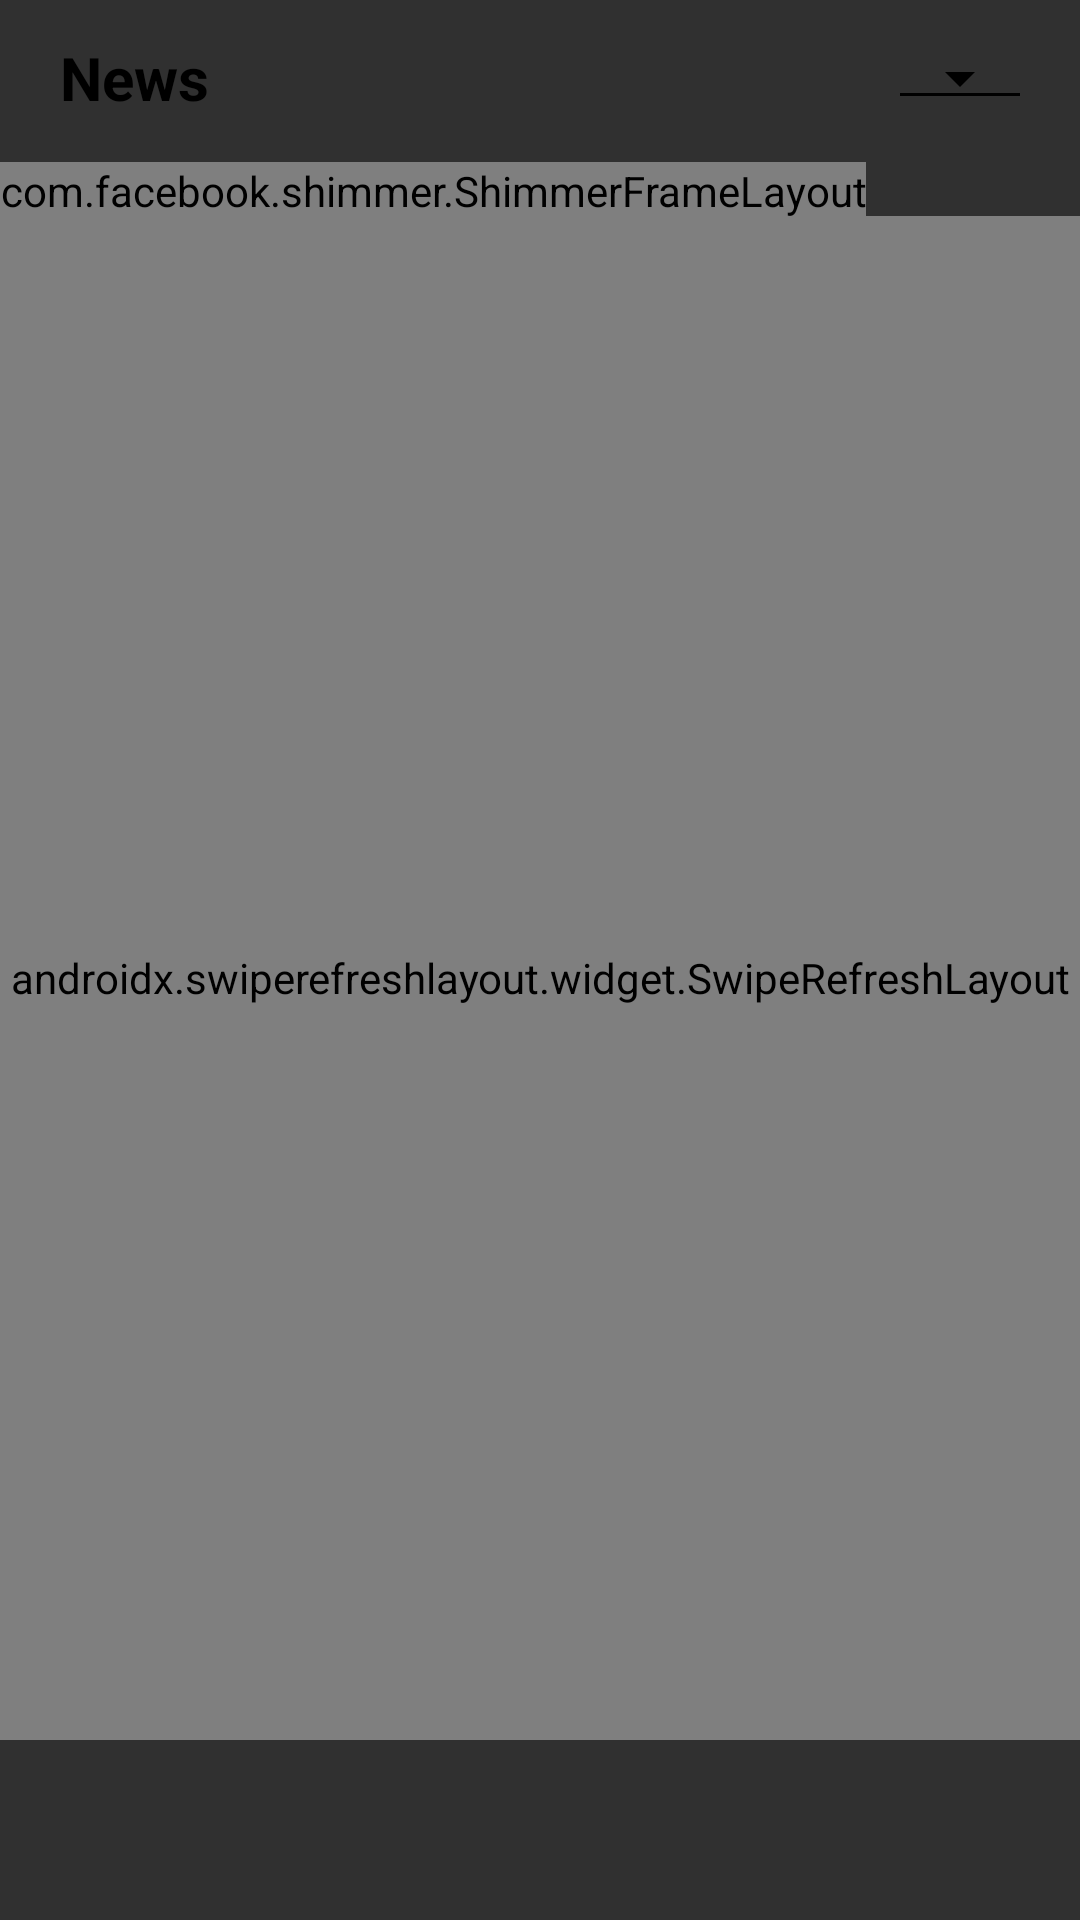

Here is an Android app screen rendered from its layout file. Give the layout XML and the strings, colors and styles it references.
<!-- AndroidManifest.xml: application theme AppTheme -->
<!-- res/layout/news_fragment.xml -->
<?xml version="1.0" encoding="utf-8"?>
<RelativeLayout xmlns:android="http://schemas.android.com/apk/res/android"
    android:layout_width="match_parent"
    android:layout_height="match_parent"
    xmlns:app="http://schemas.android.com/apk/res-auto">

    <com.facebook.shimmer.ShimmerFrameLayout
        android:id="@+id/news_shimmer_list"
        android:layout_width="wrap_content"
        android:layout_height="wrap_content"
        app:shimmer_auto_start="true"
        app:shimmer_duration="800"
        android:layout_marginTop="54dp">
        <LinearLayout
            android:layout_width="match_parent"
            android:layout_height="wrap_content"
            android:layout_margin="16dp"
            android:orientation="vertical">

            <include layout="@layout/placeholder_news_item" />
            <include layout="@layout/placeholder_news_item" />
            <include layout="@layout/placeholder_news_item" />

        </LinearLayout>

    </com.facebook.shimmer.ShimmerFrameLayout>

    <RelativeLayout
        android:layout_width="match_parent"
        android:layout_height="wrap_content"
        android:orientation="horizontal"
        android:layout_marginTop="12dp"
        android:layout_marginHorizontal="16dp">

        <TextView
            android:layout_width="wrap_content"
            android:layout_height="wrap_content"
            android:layout_centerVertical="true"
            android:layout_marginStart="4dp"
            android:text="@string/news"
            android:textColor="@color/colorPrimaryDark"
            android:textStyle="bold"
            android:textSize="20sp" />

        <Spinner
            android:id="@+id/news_spinner"
            android:layout_width="wrap_content"
            android:layout_height="wrap_content"
            android:layout_alignParentEnd="true"
            style="@style/Base.Widget.AppCompat.Spinner.Underlined"
            android:popupBackground="@color/colorAccentTint"
            android:backgroundTint="@color/colorPrimaryDark" />

    </RelativeLayout>

    <androidx.swiperefreshlayout.widget.SwipeRefreshLayout
        android:id="@+id/news_swipe_refresh"
        android:layout_marginTop="72dp"
        android:layout_width="match_parent"
        android:layout_height="match_parent"
        android:layout_marginBottom="60dp" >

        <ListView
            android:id="@+id/news_list"
            android:orientation="vertical"
            android:layout_width="match_parent"
            android:layout_height="match_parent"
            android:divider="@android:color/transparent"
            android:dividerHeight="10dp"
            android:paddingLeft="16dp"
            android:paddingRight="16dp"
            android:headerDividersEnabled="true"
            android:drawSelectorOnTop="true"
            android:scrollbarStyle="outsideOverlay"
            android:scrollbarThumbVertical="@drawable/accent_bg"
            android:scrollbarFadeDuration="100"
            />
    </androidx.swiperefreshlayout.widget.SwipeRefreshLayout>

    <ImageView
        android:id="@+id/empty_tw_news"
        android:layout_width="100dp"
        android:layout_height="100dp"
        android:layout_centerInParent="true"
        />

</RelativeLayout>
<!-- res/layout/placeholder_news_item.xml (included above) -->
<?xml version="1.0" encoding="utf-8"?>
<RelativeLayout xmlns:android="http://schemas.android.com/apk/res/android"
    android:layout_width="match_parent"
    android:layout_height="match_parent"
    android:layout_marginBottom="20dp">

    <LinearLayout
        android:layout_width="match_parent"
        android:layout_height="wrap_content"
        android:orientation="vertical"
        android:background="@drawable/item_background"
        android:padding="16dp">

        <View
            android:layout_width="match_parent"
            android:layout_height="200dp"
            android:background="@drawable/grey_bg" />

        <View
            android:layout_width="50dp"
            android:layout_height="16dp"
            android:layout_gravity="center_vertical"
            android:layout_marginTop="5dp"
            android:background="@drawable/accent_bg"
            />

        <View
            android:layout_width="300dp"
            android:layout_height="22dp"
            android:layout_marginTop="5dp"
            android:layout_marginStart="5dp"
            android:layout_marginBottom="2dp"
            android:paddingEnd="30dp"
            android:background="@drawable/white_bg"
            />

        <View
            android:layout_width="210dp"
            android:layout_height="22dp"
            android:layout_marginTop="5dp"
            android:layout_marginStart="5dp"
            android:layout_marginBottom="12dp"
            android:paddingEnd="30dp"
            android:background="@drawable/white_bg"
            />

        <LinearLayout
            android:layout_width="wrap_content"
            android:layout_height="wrap_content"
            android:layout_gravity="end">

            <View
                android:layout_width="120dp"
                android:layout_height="16dp"
                android:layout_marginEnd="2dp"
                android:background="@drawable/grey_bg"
                />

            <View
                android:layout_width="16dp"
                android:layout_height="16dp"
                android:background="@drawable/grey_bg"
                />

        </LinearLayout>

    </LinearLayout>

</RelativeLayout>
<!-- resources referenced by this layout -->
<resources>
  <color name="colorAccentTint">#F200DD99</color>
  <color name="colorPrimaryDark">#000000</color>
  <!-- drawable accent_bg (drawable) -->
  <?xml version="1.0" encoding="utf-8"?>
  <shape xmlns:android="http://schemas.android.com/apk/res/android">
      <solid android:color="@color/colorAccent"/>
      <corners android:radius="16dp"/>
      <padding
          android:left="0dp"
          android:top="0dp"
          android:right="0dp"
          android:bottom="0dp" />
      <stroke
          android:color="@color/colorPrimaryDark"
          android:width="1px" />
  </shape>
  <!-- drawable grey_bg (drawable) -->
  <?xml version="1.0" encoding="utf-8"?>
  <shape xmlns:android="http://schemas.android.com/apk/res/android">
      <solid android:color="@color/colorSecondaryText"/>
      <corners android:radius="16dp"/>
      <padding
          android:left="0dp"
          android:top="0dp"
          android:right="0dp"
          android:bottom="0dp" />
  </shape>
  <!-- drawable item_background (drawable) -->
  <?xml version="1.0" encoding="utf-8"?>
  <ripple
      xmlns:android="http://schemas.android.com/apk/res/android"
      android:color="@color/colorAccentTint">
  
      <item android:id="@+id/mask">
  
          <shape>
              <solid android:color="@color/colorItem"/>
              <corners android:radius="16dp"/>
              <padding
                  android:left="0dp"
                  android:top="0dp"
                  android:right="0dp"
                  android:bottom="0dp" />
          </shape>
  
      </item>
  
  </ripple>
  <!-- drawable white_bg (drawable) -->
  <?xml version="1.0" encoding="utf-8"?>
  <ripple xmlns:android="http://schemas.android.com/apk/res/android"
      android:color="@color/colorAccentTint">
  
      <item android:id="@+id/mask">
  
          <shape>
              <solid android:color="@color/colorDefaultText" />
              <corners android:radius="16dp" />
              <padding
                  android:bottom="0dp"
                  android:left="0dp"
                  android:right="0dp"
                  android:top="0dp" />
          </shape>
  
      </item>
  
  </ripple>
  <string name="news">News</string>
  <style name="AppTheme" parent="Theme.AppCompat">
          
          <item name="colorPrimary">@color/colorPrimary</item>
          <item name="colorPrimaryDark">@color/colorPrimaryDark</item>
          <item name="colorAccent">@color/colorAccent</item>
          <item name="actionBarStyle">@style/AppTheme.ActionBarStyle</item>
          <item name="android:windowContentOverlay">@null</item>
      </style>
  <color name="colorAccent">#00dd99</color>
  <color name="colorSecondaryText">#a0a0a0</color>
  <color name="colorItem">#202020</color>
  <color name="colorDefaultText">#ffffff</color>
  <color name="colorPrimary">#101010</color>
  <style name="AppTheme.ActionBarStyle" parent="Widget.AppCompat.Light.ActionBar">
          <item name="titleTextStyle">@style/AppTheme.ActionBarStyle.TitleTextStyle</item>
          <item name="background">@color/colorAccent</item>
          <item name="elevation">0dp</item>
      </style>
  <style name="AppTheme.ActionBarStyle.TitleTextStyle" parent="TextAppearance.AppCompat.Widget.ActionBar.Title">
          <item name="android:textColor">@color/colorPrimaryDark</item>
          <item name="android:textStyle">normal</item>
          <item name="textAllCaps">true</item>
          <item name="android:letterSpacing">-0.1</item>
          <item name="android:textSize">32dp</item>
      </style>
</resources>
